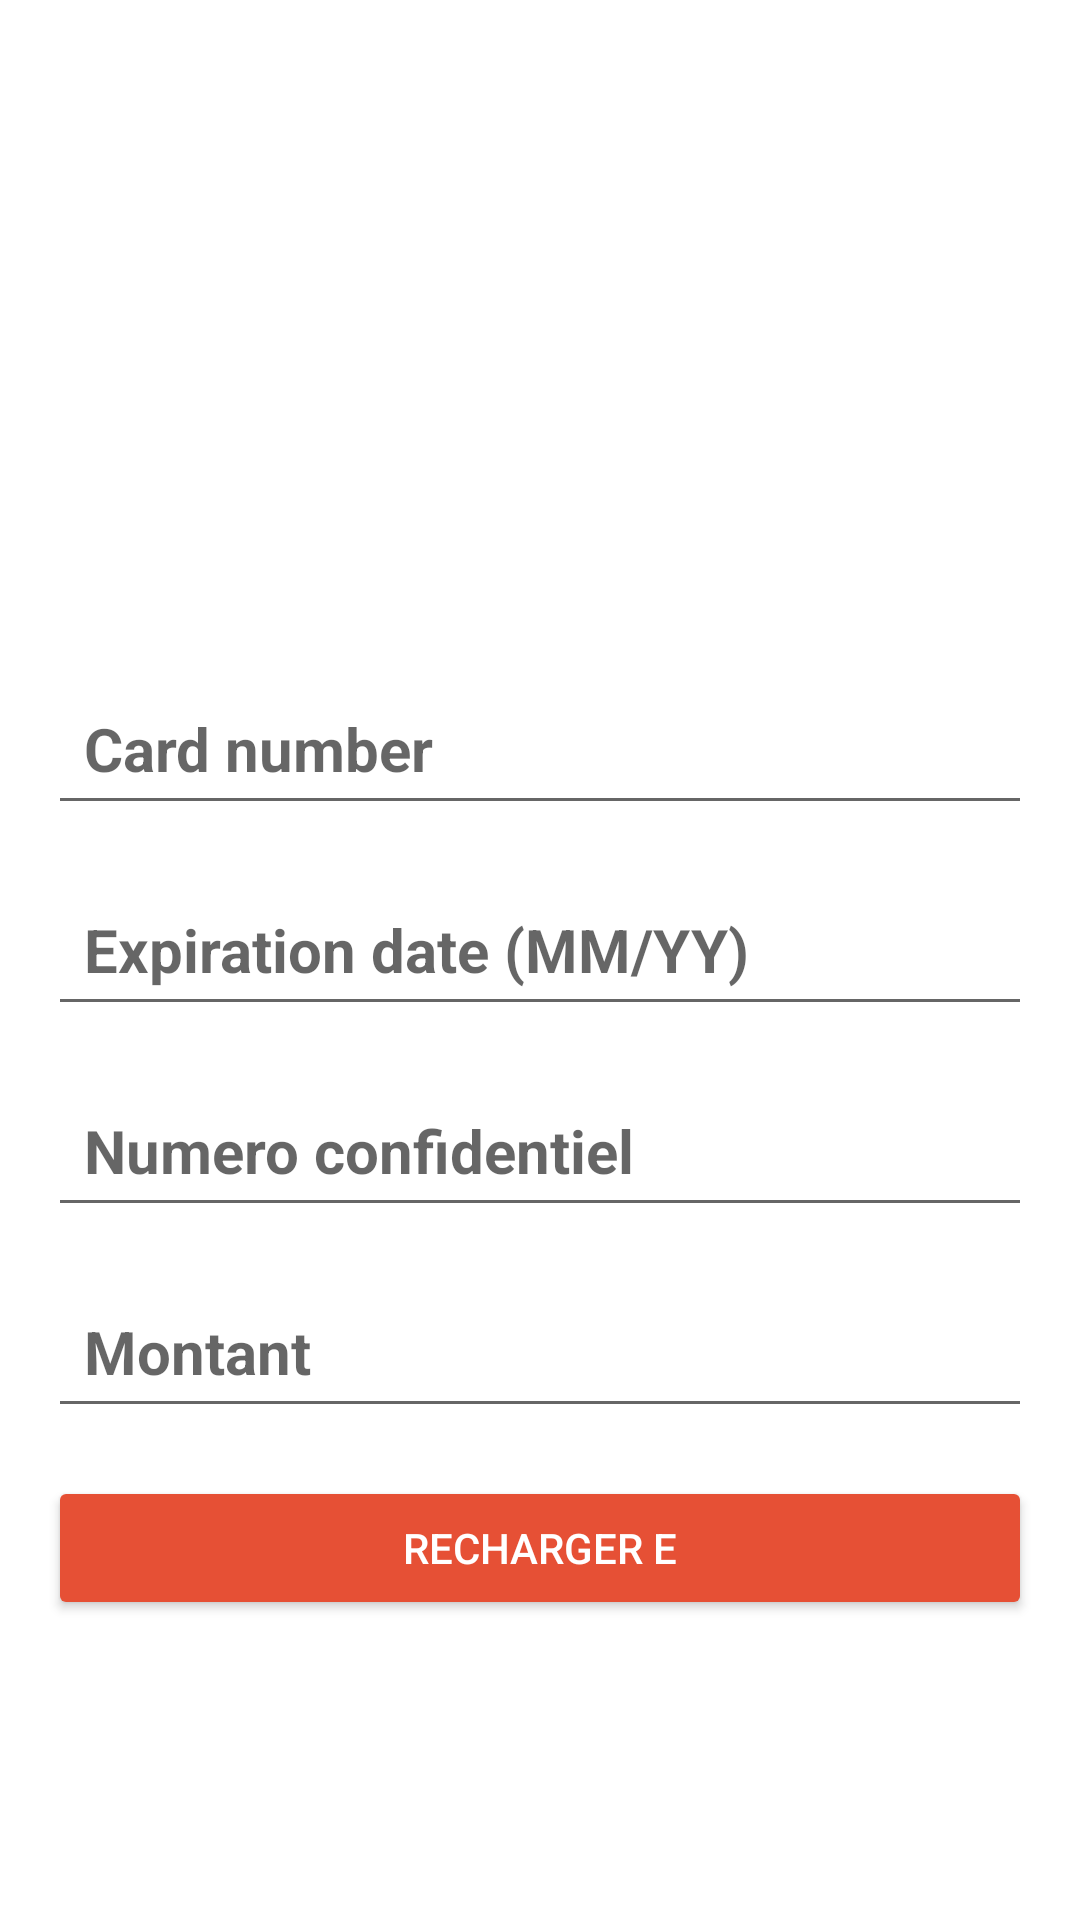

This screen was rendered from an Android layout file. Write that file and the resources it references.
<!-- AndroidManifest.xml: application theme Theme.Parkingapp -->
<!-- res/layout/activity_recharge.xml -->
<?xml version="1.0" encoding="utf-8"?>
<androidx.drawerlayout.widget.DrawerLayout xmlns:android="http://schemas.android.com/apk/res/android"
    xmlns:app="http://schemas.android.com/apk/res-auto"
    xmlns:tools="http://schemas.android.com/tools"
    android:layout_width="match_parent"
    android:layout_height="match_parent"
    android:padding="16dp"
    tools:context=".SoldeActivity">

    <LinearLayout
        android:layout_width="match_parent"
        android:layout_height="wrap_content"
        android:orientation="vertical"
        android:padding="16dp"
        android:backgroundTint="@color/white"
        android:background="@drawable/rounded_corner">

        <ImageView
            android:id="@+id/solde"
            android:layout_width="match_parent"
            android:layout_height="200dp"
            android:src="@drawable/credit"
            app:layout_constraintEnd_toEndOf="parent"
            app:layout_constraintStart_toStartOf="parent"
            app:layout_constraintTop_toTopOf="parent"/>

        <EditText
            android:layout_width="match_parent"
            android:layout_height="wrap_content"
            android:id="@+id/carde_number"
            android:hint="Card number"
            android:textSize="20sp"
            android:textStyle="bold"
            android:layout_marginVertical="8dp"
            android:padding="12dp"
            android:textColor="@color/black"
            android:inputType="number"
            android:maxLength="19" />

        <EditText
            android:layout_width="match_parent"
            android:layout_height="wrap_content"
            android:id="@+id/expiration_date"
            android:hint="Expiration date (MM/YY)"
            android:textSize="20sp"
            android:textStyle="bold"
            android:layout_marginVertical="8dp"
            android:padding="12dp"
            android:textColor="@color/black"
            android:inputType="date"
            android:maxLength="5" />

        <EditText
            android:layout_width="match_parent"
            android:layout_height="wrap_content"
            android:id="@+id/num_confidentiel"
            android:hint="Numero confidentiel"
            android:textSize="20sp"
            android:textStyle="bold"
            android:layout_marginVertical="8dp"
            android:padding="12dp"
            android:textColor="@color/black"
            android:inputType="numberPassword"
            android:maxLength="4" />

        <EditText
            android:layout_width="match_parent"
            android:layout_height="wrap_content"
            android:id="@+id/montant"
            android:hint="Montant"
            android:textSize="20sp"
            android:textStyle="bold"
            android:layout_marginVertical="8dp"
            android:padding="12dp"
            android:textColor="@color/black"
            android:inputType="numberDecimal" />

        <Button
            android:id="@+id/recharge"
            android:layout_width="match_parent"
            android:layout_height="wrap_content"
            android:layout_marginVertical="8dp"
            android:text="Recharger e"
            android:backgroundTint="@color/orange"
            android:textColor="@android:color/white" />

    </LinearLayout>

</androidx.drawerlayout.widget.DrawerLayout>
<!-- resources referenced by this layout -->
<resources>
  <color name="black">#FF000000</color>
  <color name="orange">#E65035</color>
  <color name="white">#FFFFFFFF</color>
  <!-- drawable rounded_corner (drawable) -->
  <?xml version="1.0" encoding="utf-8"?>
  <shape xmlns:android="http://schemas.android.com/apk/res/android"
      android:shape="rectangle">
      <corners android:radius="8dp"/>
      <stroke android:width="1dp" android:color="#D5FD9B6D"/>
  
  </shape>
  <style name="Theme.Parkingapp" parent="Theme.MaterialComponents.DayNight.NoActionBar">
          
          <item name="colorPrimary">@color/orange</item>
          <item name="colorPrimaryVariant">@color/orange</item>
          <item name="colorOnPrimary">@color/white</item>
          
          <item name="colorSecondary">@color/teal_200</item>
          <item name="colorSecondaryVariant">@color/teal_700</item>
          <item name="colorOnSecondary">@color/black</item>
          
          <item name="android:statusBarColor">?attr/colorPrimaryVariant</item>
          
      </style>
  <color name="teal_200">#EFB9A0</color>
  <color name="teal_700">#FF018786</color>
</resources>
